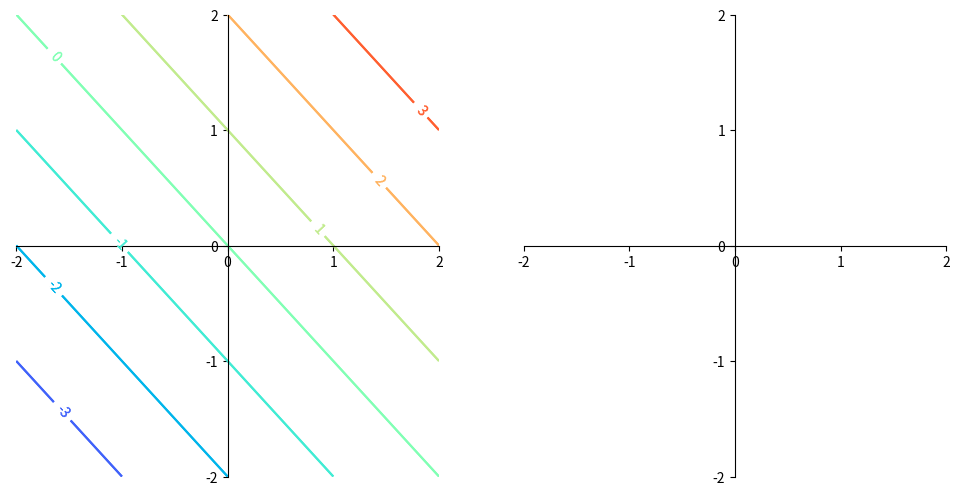

Write the Python code that produced this figure.
import numpy as np
import matplotlib.pyplot as plt
import matplotlib.cm as cm

from matplotlib import animation, rc


# ==============================================================================
# Defines convenient functioins
# ==============================================================================

def formatCoordinateSpines(ax):
    ax.spines['right'].set_color('none')
    ax.spines['top'].set_color('none')
    ax.xaxis.set_ticks_position('bottom')
    ax.spines['bottom'].set_position(('data', 0))
    ax.yaxis.set_ticks_position('left')
    ax.spines['left'].set_position(('data', 0))


def formatCoordinateLimit(ax, x_range, y_range):
    ax.set_xlim(x_range[0], x_range[1])
    ax.set_ylim(x_range[0], x_range[1])
    ax.set_xticks(np.linspace(
        x_range[0],
        x_range[1],
        -x_range[0] + x_range[1] + 1,
        endpoint=True
    ))
    ax.set_yticks(np.linspace(
        y_range[0],
        y_range[1],
        -y_range[0] + y_range[1] + 1,
        endpoint=True
    ))


def drawGraphOfASingleFunction(ax, x_range, funcObj, color="red", linewidth=1.0, linestyle="-"):
    X = np.linspace(x_range[0], x_range[1], 256, endpoint=True)
    Y = funcObj.calculateY(X)
    ax.plot(X, Y, color, linewidth, linestyle)


def drawContourInFunctionSpace(ax, x_range, y_range, funcObj):
    sampleX = np.linspace(x_range[0], x_range[1], 256, endpoint=True)
    sampleY = np.linspace(y_range[0], y_range[1], 256, endpoint=True)
    A, B = np.meshgrid(sampleX, sampleY)
    Z = funcObj.calculateContourLevel(A, B)
    CS = axContour.contour(A, B, Z, cmap=cm.rainbow)
    ax.clabel(CS, inline=1, fontsize=10)


def drawDot(ax, horizontal, vertical, style):
    ax.plot([horizontal], [vertical], style)


# ==============================================================================
# End of utilities functions
# ==============================================================================


class LinearFunc:
    # this allow you to define a function object with 2 required methods:
    # - calculateY
    # - calculateContourLevel
    # These 2 methods will be invoked by functions: drawGraphOfASingleFunction, drawContourInFunctionSpace
    def __init__(self, A=None, X=None, B=None):
        self.X = X
        self.A = A
        self.B = B

    # yes, you define your own linear function f(x) right here
    def __equation(self, A, X, B):
        return A * X + B

    # Value of A, B are fixxed while calculating values of Y by X
    # Value of X is sampled by function np.linspace before
    def calculateY(self, X):
        return self.__equation(self.A, X, self.B)

    # Value of X is fixxed while calculating countour level.
    # Value of A, B are sampled by function np.linspace before
    def calculateContourLevel(self, A, B):
        return self.__equation(A, self.X, B)


x_range = [-2, 2]
y_range = [-2, 2]
a_range = [-2, 2]
b_range = [-2, 2]

# Create a figure of size 8x6 inches, 80 dots per inch
fig = plt.figure(figsize=(12, 6), dpi=80)
# plt.close()

axContour = fig.add_subplot(1, 2, 1)
axGraph = fig.add_subplot(1, 2, 2)

formatCoordinateSpines(axGraph)
formatCoordinateSpines(axContour)
formatCoordinateLimit(axGraph, x_range, y_range)
formatCoordinateLimit(axContour, a_range, b_range)


def animationInit():
    drawContourInFunctionSpace(axContour, x_range, y_range, LinearFunc(X=1))
    return ()


def animate(i):
    # A = 2 - i / 4
    # B = (-A + -1)

    B = -2 + i / 4
    A = B ** 2 / 2 - 1

    drawDot(axContour, A, B, "go")
    drawGraphOfASingleFunction(axGraph, x_range, LinearFunc(A=A, B=B), color="green")
    return ()


anim = animation.FuncAnimation(
    fig=fig, func=animate, init_func=animationInit,
    frames=18, interval=100, blit=True)
# rc('animation', html='jshtml')
# anim

plt.show()

# replace anim by below code to save animation to file .mp4
# anim.save('animation.mp4')